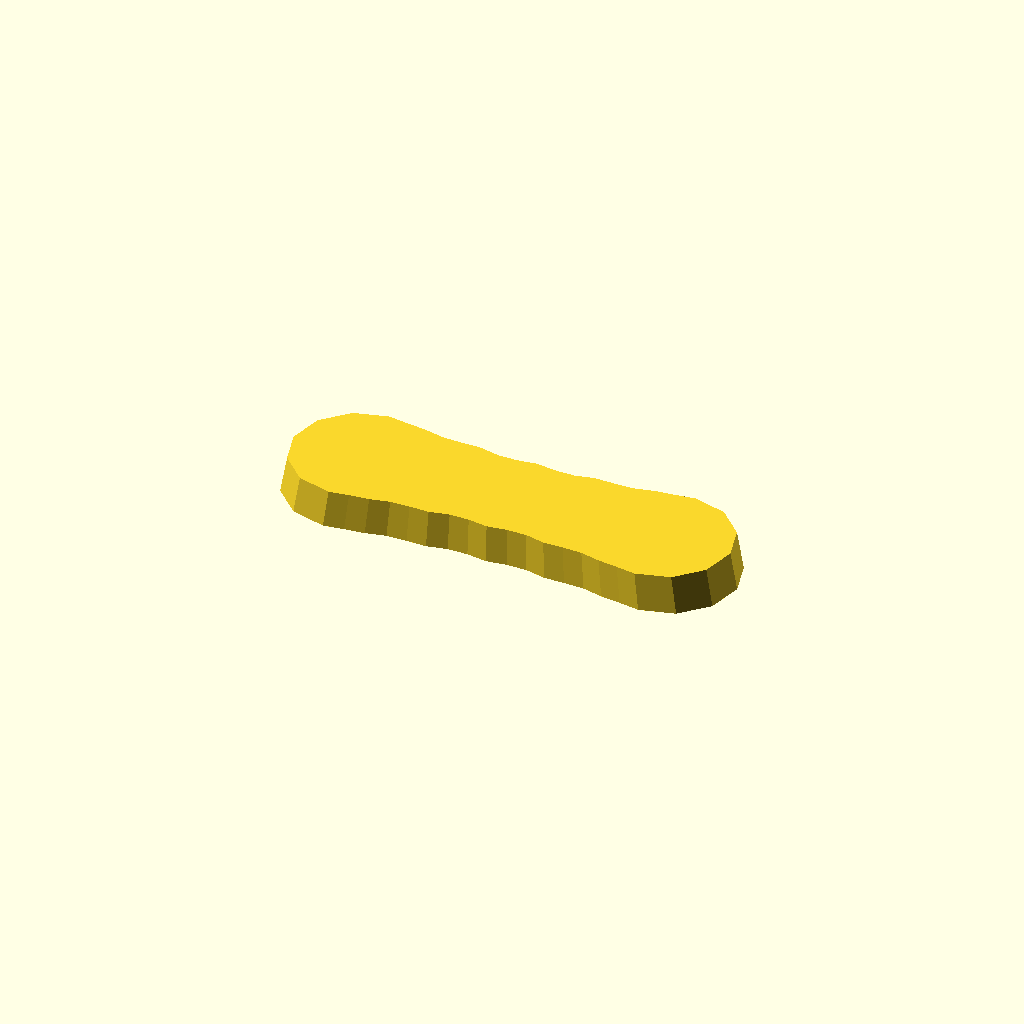
Cell 1: rendered with the file's own defaults.
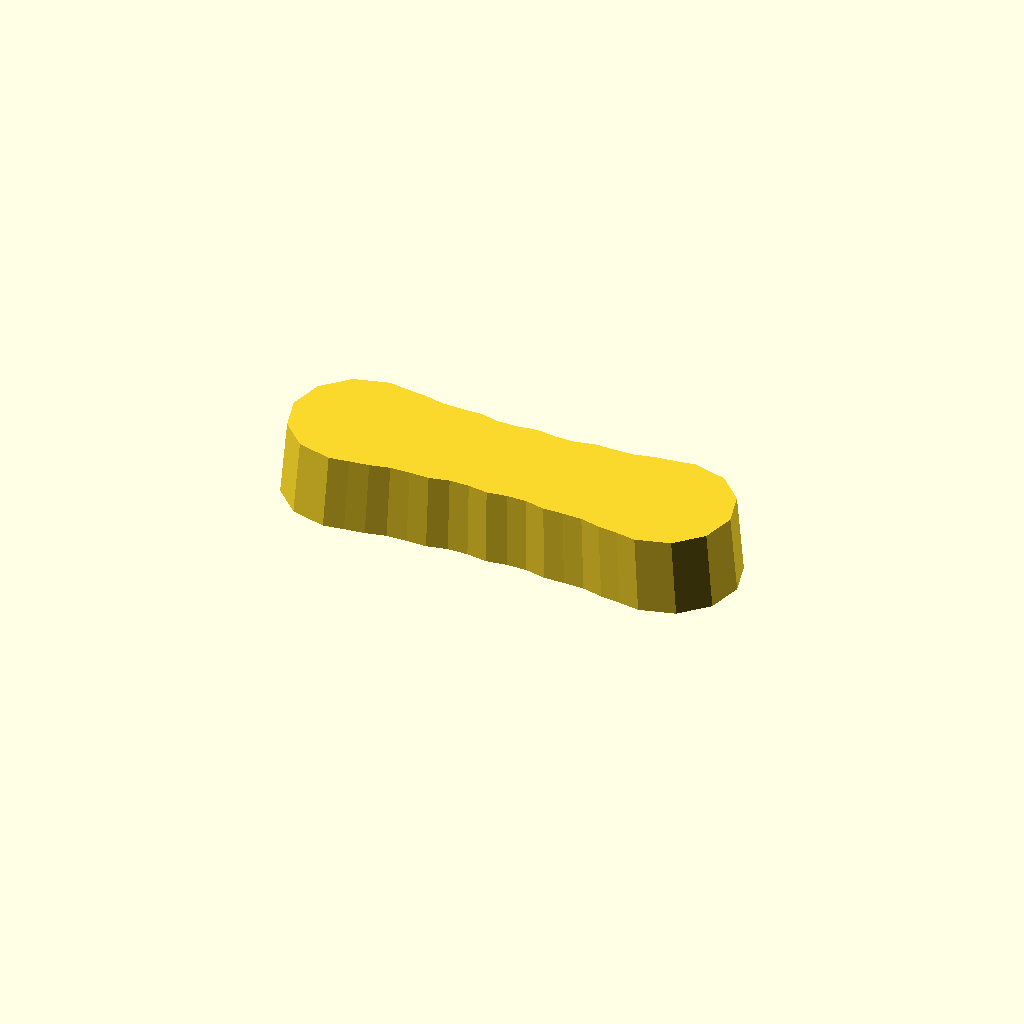
Cell 2: the same model with thickness = 20.
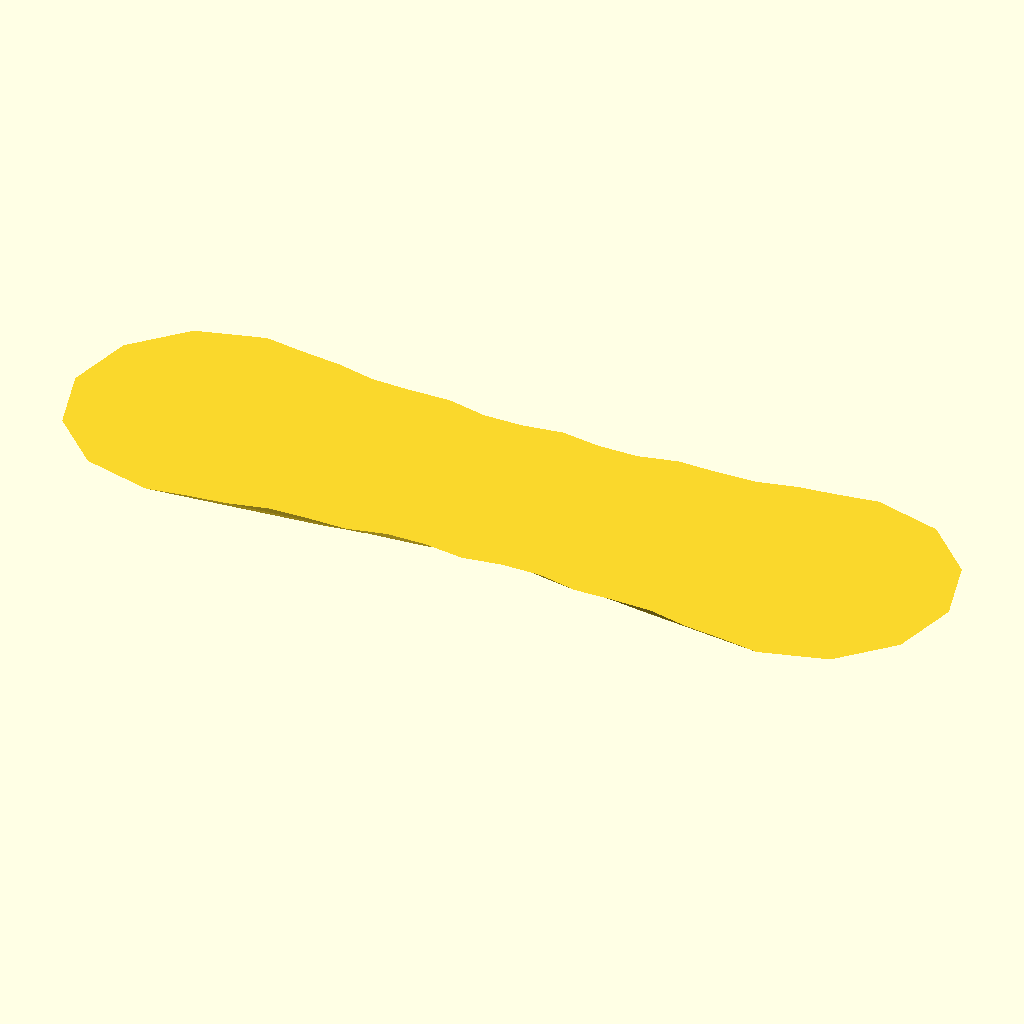
Cell 3: the same model with draft = 1.94.
One fixed orthographic camera (rotation 55°, 0°, 25°; colour scheme Cornfield) for every cell.
OpenSCAD source file optional_data/data/gen2/handles/part_0056.scad:
$fn = 32;

// ----------------------------------------------------------------------
// Handle: 120 x 36 mm grip, 10 mm thick
// ----------------------------------------------------------------------

// --- parameters (mm) ---
length = 120;             // grip length
width = 36;               // grip width
thickness = 10;           // grip thickness
waist = 0.8;              // width factor at the middle
draft = 0.97;             // top face scale of the extrusion
scallops = 5;             // finger rests per side
ripple = 0.04;            // depth factor of the finger rests

/* ergonomic grip outline, closed spline-like polygon in the XY plane */
grip = [[-42, 18], [-36.75, 17.218], [-31.5, 16.628], [-26.25, 15.45], [-21, 15.3], [-15.75, 15.38], [-10.5, 14.237], [-5.25, 14.238], [0, 14.976], [5.25, 14.238], [10.5, 14.237], [15.75, 15.38], [21, 15.3], [26.25, 15.45], [31.5, 16.628], [36.75, 17.218], [42, 18], [51, 15.588], [57.588, 9], [60, 0], [57.588, -9], [51, -15.588], [42, -18], [42, -18], [36.75, -17.218], [31.5, -16.628], [26.25, -15.45], [21, -15.3], [15.75, -15.38], [10.5, -14.237], [5.25, -14.238], [0, -14.976], [-5.25, -14.238], [-10.5, -14.237], [-15.75, -15.38], [-21, -15.3], [-26.25, -15.45], [-31.5, -16.628], [-36.75, -17.218], [-42, -18], [-51, -15.588], [-57.588, -9], [-60, 0], [-57.588, 9], [-51, 15.588], [-42, 18]];

module grip_body() {
  linear_extrude(height = thickness, scale = draft) polygon(grip);
}

difference() {
  union() {
    grip_body();
  }
}
Customizer parameters (derived from the source; name, type, default, range or options):
length: number, default 120
width: number, default 36
thickness: number, default 10
waist: number, default 0.8
draft: number, default 0.97
scallops: number, default 5
ripple: number, default 0.04
